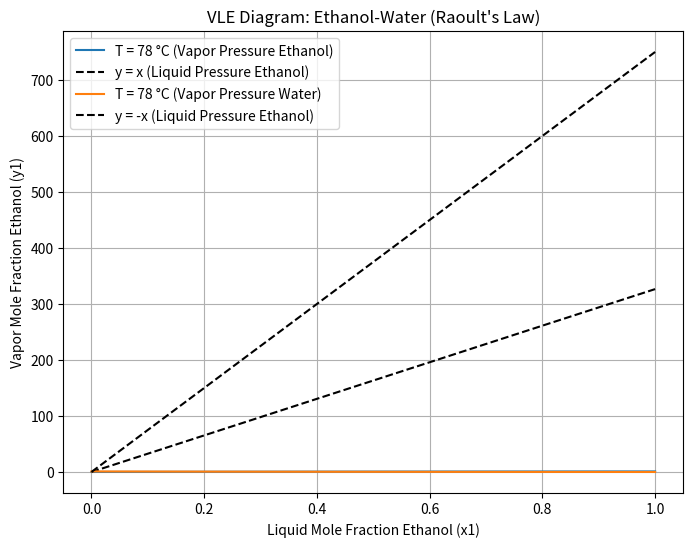

Write the Python code that produced this figure.
import numpy as np
# using numpy library
import matplotlib.pyplot as plt
# using matplot to plot

# Taking binary system of Water and Ethanol
# Antoine equation to find P_sat
# Antoine eq: log10(P_sat) = A - B / (C + T)
# P in mmHg, T in deg C

antoine_constants = {
    "water": {"A": 8.07131, "B": 1730.63, "C": 233.426},
    "ethanol": {"A": 8.20417, "B": 1642.89, "C": 230.3}
}

def antoine_pressure(A, B, C, T):
    # For finding P_sat
    return 10 ** (A - (B / (C + T)))

def vle_curve(T=78):

    # Calculating VLE curve for water-ethanol at constant temperature
    # Pure component vapor pressures

    P_water   = antoine_pressure(**antoine_constants["water"], T=T)
    P_ethanol = antoine_pressure(**antoine_constants["ethanol"], T=T)
        
    x1 = np.linspace(0, 1, 100)   # mole fraction ethanol in liquid
    y1 = (x1 * P_ethanol) / (x1 * P_ethanol + (1 - x1) * P_water)
    x2 = 1 - x1
    y2 = 1 - y1
    z1 = P_water
    z2 = P_ethanol
    
    return x1, y1, x2, y2, z1, z2

def plot_vle(T=78):
    # Plotting x-y VLE curve
    x1, y1, x2, y2, z1, z2= vle_curve(T)

    plt.figure(figsize=(8,6))
    plt.plot(x1, y1, label=f"T = {T} °C (Vapor Pressure Ethanol)")
    plt.plot(x1, (x1*z1), 'k--', label="y = x (Liquid Pressure Ethanol)")
    plt.plot(x1, y2, label=f"T = {T} °C (Vapor Pressure Water)")
    plt.plot(x1,(x1*z2), 'k--', label="y = -x (Liquid Pressure Ethanol)")
    
    plt.xlabel("Liquid Mole Fraction Ethanol (x1)")
    plt.ylabel("Vapor Mole Fraction Ethanol (y1)")
    plt.title("VLE Diagram: Ethanol-Water (Raoult's Law)")
    plt.legend()
    plt.grid(True)
    plt.show()

if __name__ == "__main__":
    plot_vle()
